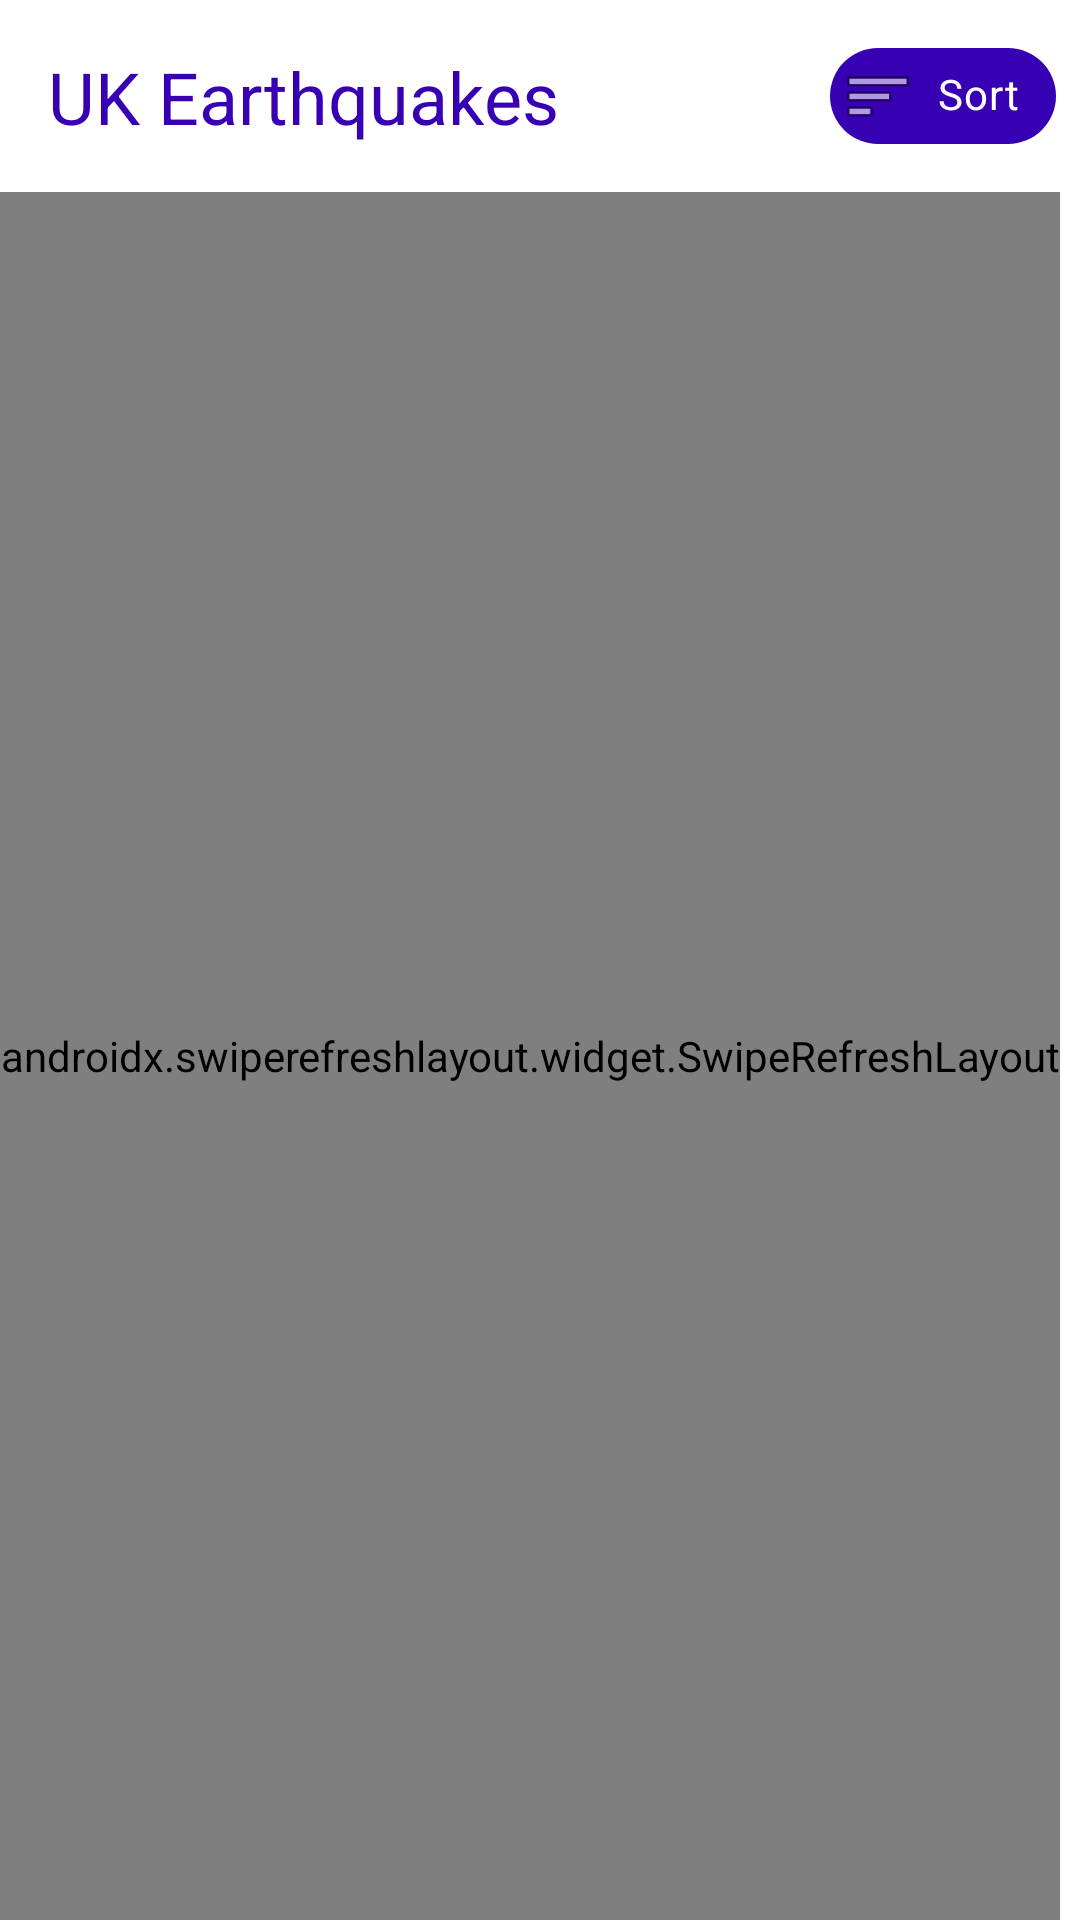

Reconstruct the res/layout file that produces this screen, plus the resources it refers to.
<!-- AndroidManifest.xml: application theme Theme.UKQuakes -->
<!-- res/layout/fragment_home.xml -->
<?xml version="1.0" encoding="utf-8"?>
<androidx.constraintlayout.widget.ConstraintLayout xmlns:android="http://schemas.android.com/apk/res/android"
    xmlns:app="http://schemas.android.com/apk/res-auto"
    xmlns:tools="http://schemas.android.com/tools"
    android:layout_width="match_parent"
    android:layout_height="match_parent"
    tools:context="com.nateprat.university.mobileplatformdevelopment.ui.home.HomeFragment">

    <com.google.android.material.chip.Chip
        android:id="@+id/sortChip"
        android:layout_width="wrap_content"
        android:layout_height="wrap_content"
        android:layout_marginTop="8dp"
        android:layout_marginEnd="8dp"
        android:text="@string/fragment_home_sort"
        android:textColor="@color/white"
        app:chipBackgroundColor="?attr/colorPrimaryVariant"
        app:chipIcon="@android:drawable/ic_menu_sort_by_size"
        app:layout_constraintEnd_toEndOf="parent"
        app:layout_constraintTop_toTopOf="parent" />

    <androidx.swiperefreshlayout.widget.SwipeRefreshLayout
        android:id="@+id/swipe_layout_map"
        android:layout_width="wrap_content"
        android:layout_height="0dp"
        android:layout_marginTop="8dp"
        app:layout_constraintBottom_toBottomOf="parent"
        app:layout_constraintEnd_toEndOf="parent"
        app:layout_constraintHorizontal_bias="0.0"
        app:layout_constraintStart_toStartOf="parent"
        app:layout_constraintTop_toBottomOf="@+id/sortChip">

        <androidx.recyclerview.widget.RecyclerView
            android:id="@+id/mainActivityEarthquakeList"
            android:layout_width="wrap_content"
            android:layout_height="wrap_content"
            android:layout_margin="5dp">

        </androidx.recyclerview.widget.RecyclerView>

    </androidx.swiperefreshlayout.widget.SwipeRefreshLayout>

    <TextView
        android:id="@+id/fragmentHomeTitle"
        android:layout_width="wrap_content"
        android:layout_height="wrap_content"
        android:layout_marginStart="16dp"
        android:layout_marginTop="8dp"
        android:layout_marginBottom="8dp"
        android:text="@string/fragment_home_title"
        android:textSize="24sp"
        app:layout_constraintBottom_toTopOf="@+id/swipe_layout_map"
        app:layout_constraintStart_toStartOf="parent"
        app:layout_constraintTop_toTopOf="parent" />

</androidx.constraintlayout.widget.ConstraintLayout>
<!-- resources referenced by this layout -->
<resources>
  <color name="white">#FFFFFFFF</color>
  <string name="fragment_home_sort">Sort</string>
  <string name="fragment_home_title">UK Earthquakes</string>
  <style name="Theme.UKQuakes" parent="Theme.MaterialComponents.DayNight.NoActionBar">
          
          <item name="colorPrimary">@color/purple_500</item>
          <item name="colorPrimaryVariant">@color/purple_700</item>
          <item name="colorOnPrimary">@color/white</item>
          
          <item name="colorSecondary">@color/orange_200</item>
          <item name="colorSecondaryVariant">@color/orange_500</item>
          <item name="colorOnSecondary">@color/orange_700</item>
          
          <item name="android:statusBarColor" tools:targetApi="l">?attr/colorPrimaryVariant</item>
          
          <item name="android:colorBackground">@color/white</item>
          <item name="android:textColor">?attr/colorPrimaryVariant</item>
          <item name="android:textColorPrimaryInverse">?attr/colorOnPrimary</item>
      </style>
  <color name="purple_500">#FF6200EE</color>
  <color name="purple_700">#FF3700B3</color>
  <color name="orange_200">#FFAB91</color>
  <color name="orange_500">#FF5722</color>
  <color name="orange_700">#E64A19</color>
</resources>
